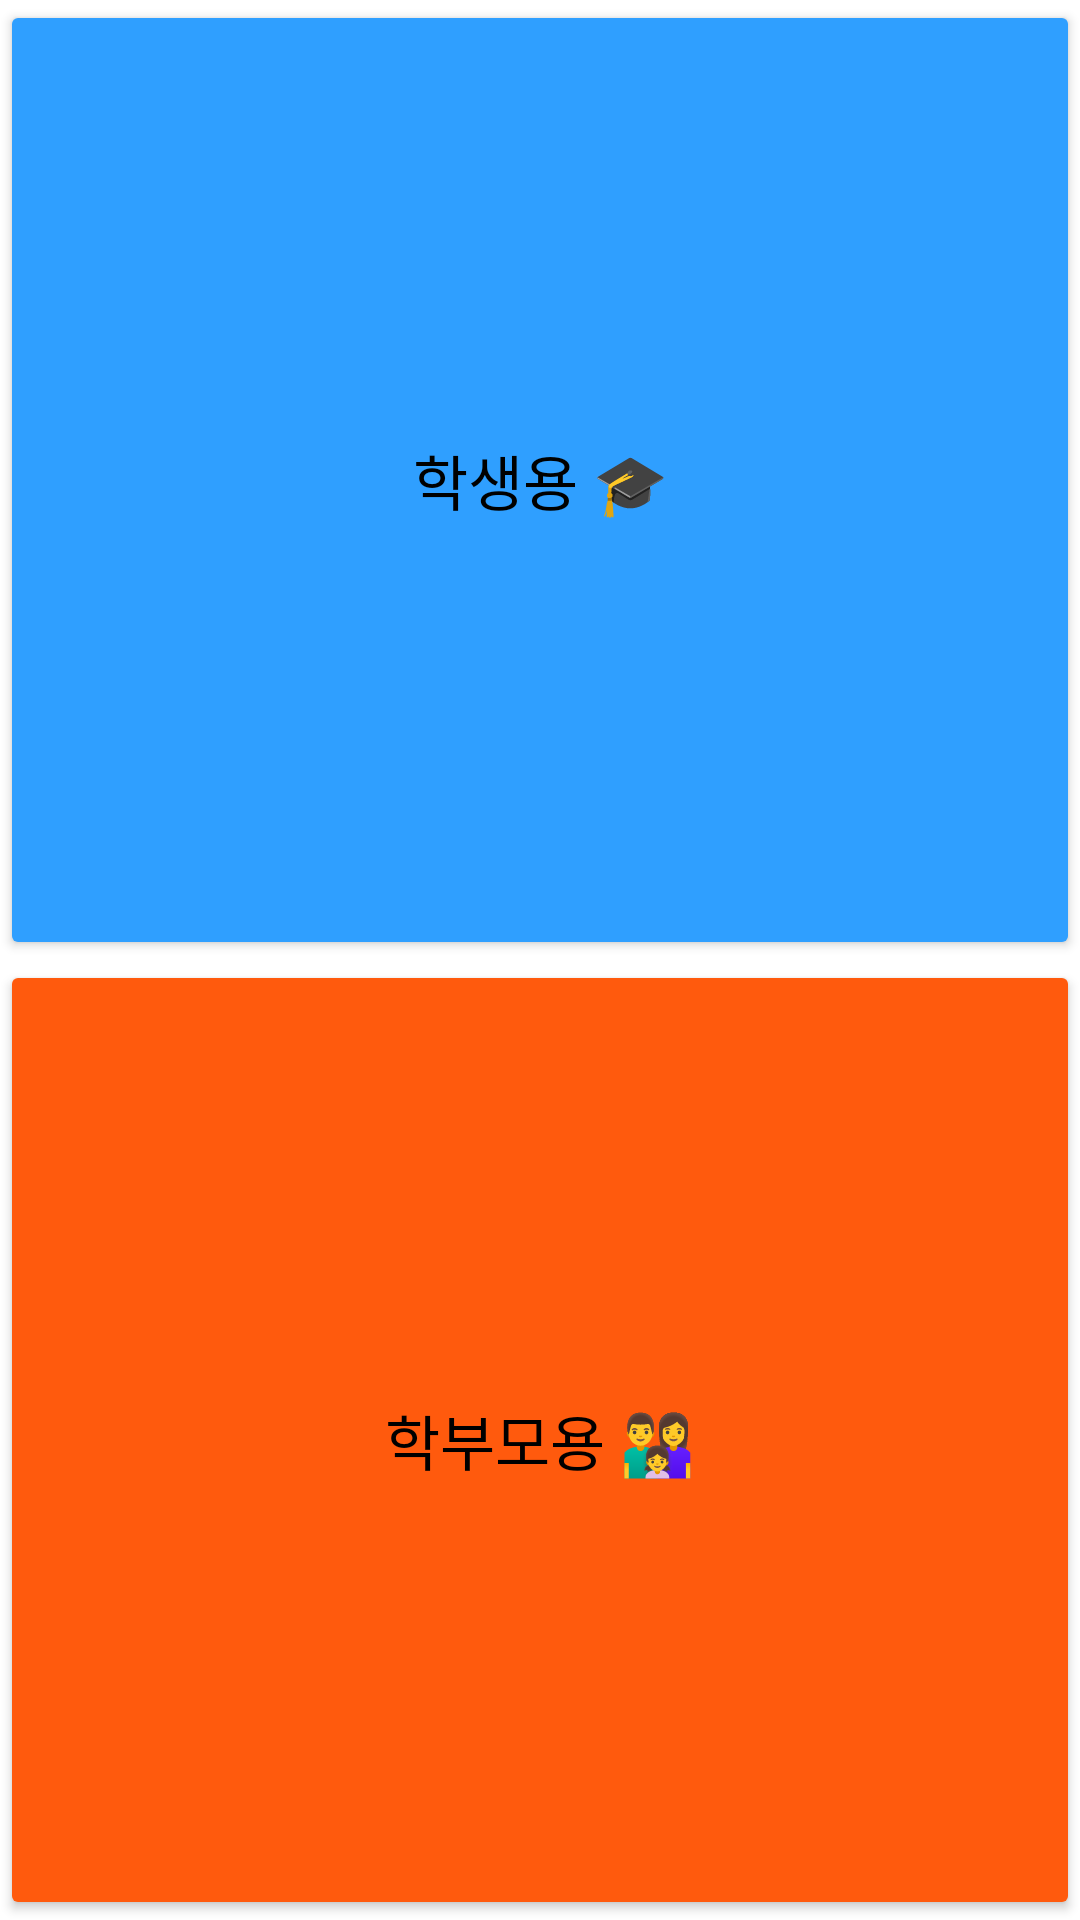

Reconstruct the res/layout file that produces this screen, plus the resources it refers to.
<!-- AndroidManifest.xml: application theme Theme.Consulting -->
<!-- res/layout/question_select.xml -->
<?xml version="1.0" encoding="utf-8"?>
<LinearLayout xmlns:android="http://schemas.android.com/apk/res/android"
    android:layout_width="match_parent"
    android:layout_height="match_parent"
    android:layout_margin="20dp"
    android:orientation="vertical">

    <Button
        android:layout_width="match_parent"
        android:layout_height="match_parent"
        android:layout_weight="1"
        android:padding="60dp"
        android:textSize="20dp"
        android:fontFamily="@font/neom"
        android:backgroundTint="@color/blue"
        android:id="@+id/btn_student"
        android:text="학생용 ‍🎓"/>


    <Button
        android:layout_width="match_parent"
        android:layout_height="match_parent"
        android:textSize="20dp"
        android:fontFamily="@font/neom"
        android:layout_weight="1"
        android:padding="60dp"
        android:backgroundTint="@color/orange"
        android:id="@+id/btn_parents"
        android:text="학부모용 👨‍👩‍👧"/>

</LinearLayout>
<!-- resources referenced by this layout -->
<resources>
  <color name="blue">#2F9FFF</color>
  <color name="orange">#FF5A0D</color>
  <style name="Theme.Consulting" parent="Theme.MaterialComponents.DayNight.DarkActionBar">
          
          <item name="colorPrimary">@color/blue</item>
          <item name="colorPrimaryVariant">@color/bluebird</item>
          <item name="colorOnPrimary">@color/white</item>
          
          <item name="colorSecondary">@color/teal_200</item>
          <item name="colorSecondaryVariant">@color/teal_700</item>
          <item name="colorOnSecondary">@color/black</item>
          <item name="android:textColorPrimary">@color/black</item>
          
          <item name="android:statusBarColor" tools:targetApi="l">?attr/colorPrimaryVariant</item>
          
      </style>
  <color name="bluebird">#196DFF</color>
  <color name="white">#FFFFFFFF</color>
  <color name="teal_200">#FF03DAC5</color>
  <color name="teal_700">#FF018786</color>
  <color name="black">#FF000000</color>
</resources>
